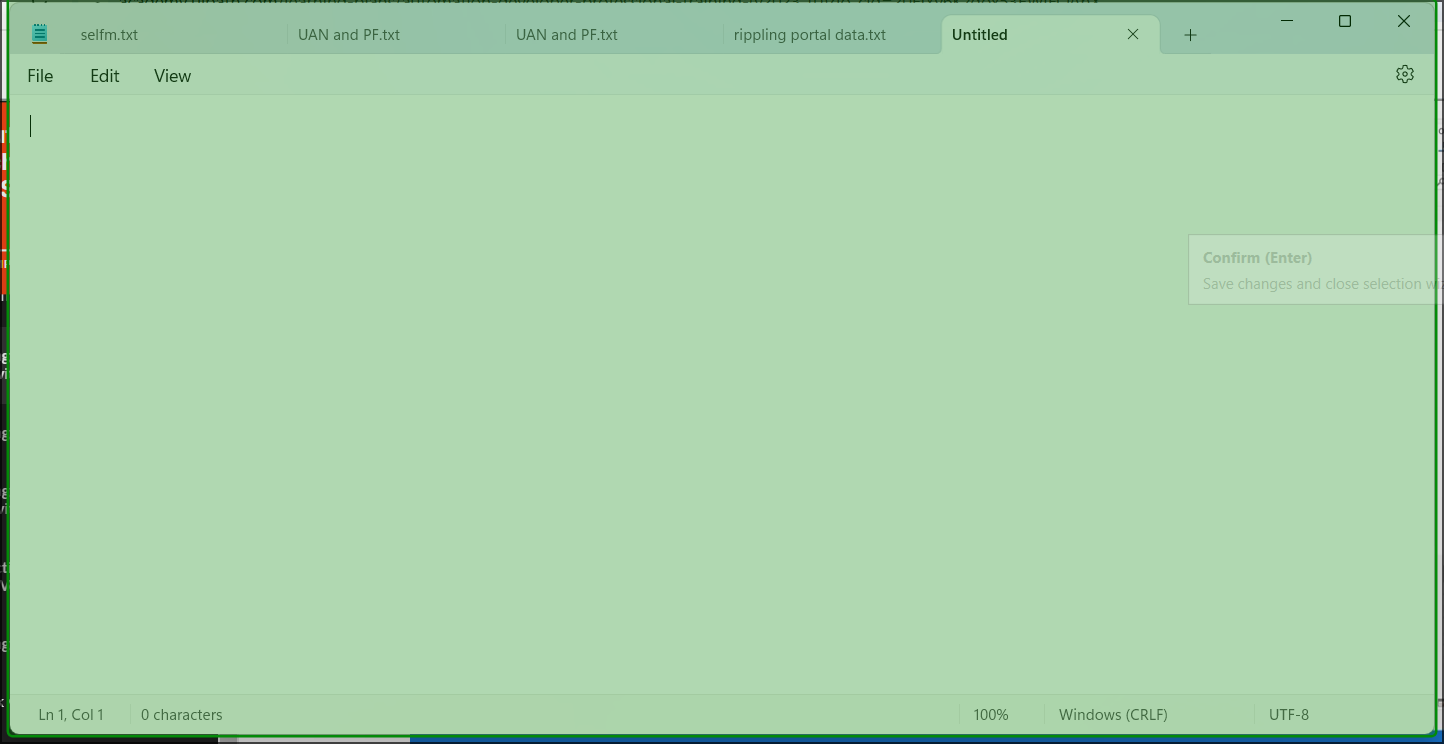
Workflow: retry scope

Step 1: check the client 'Untitled - Notepad' in window 'Untitled - Notepad' (notepad.exe)
